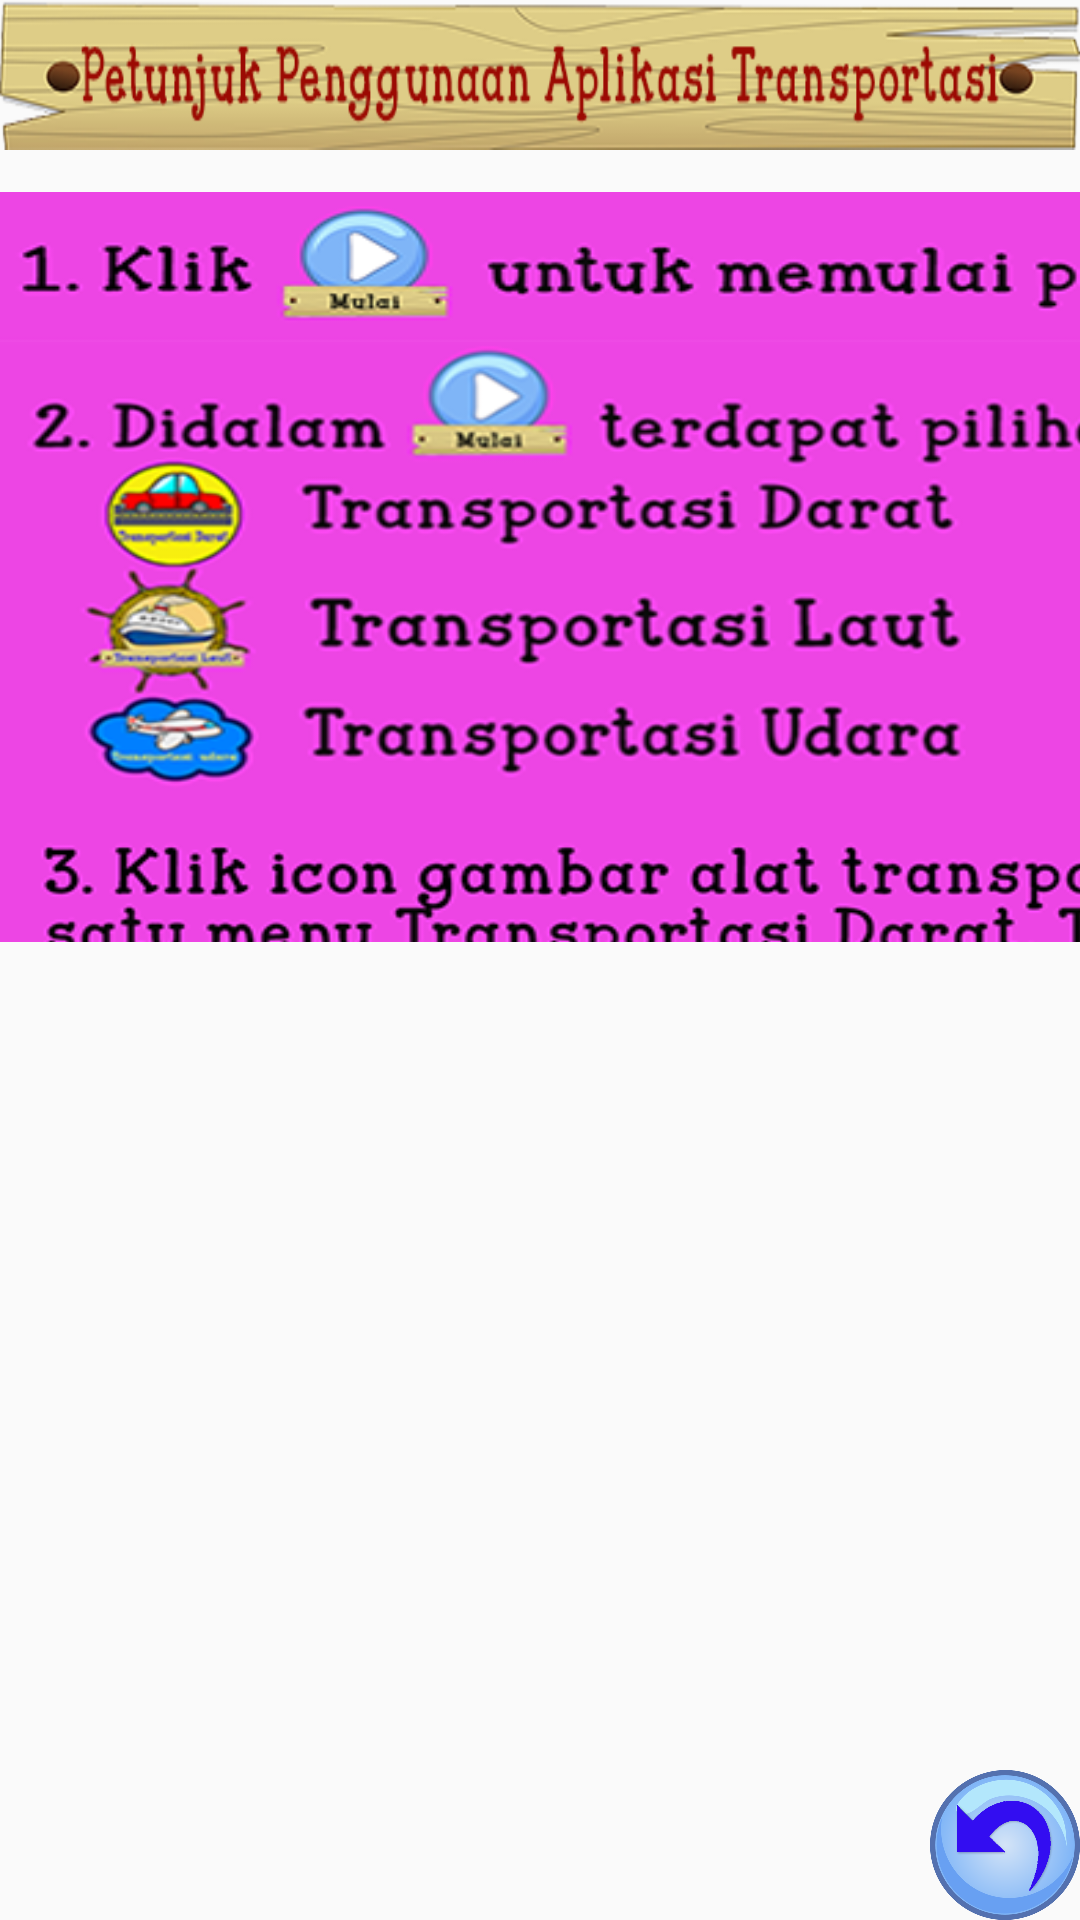

Android layout source for this screen:
<!-- AndroidManifest.xml: application theme Theme.AppCompat.DayNight.NoActionBar -->
<!-- res/layout/activity_informasi.xml -->
<?xml version="1.0" encoding="utf-8"?>
<RelativeLayout xmlns:android="http://schemas.android.com/apk/res/android"
    xmlns:app="http://schemas.android.com/apk/res-auto"
    xmlns:tools="http://schemas.android.com/tools"
    android:layout_width="match_parent"
    android:layout_height="match_parent"
    android:background="@drawable/bp"
    android:screenOrientation="landscape"
    tools:context="com.example.vien.transportasi.InformasiActivity">

    <RelativeLayout
        android:layout_width="576dp"
        android:layout_height="wrap_content"
        tools:layout_editor_absoluteY="10dp"
        tools:layout_editor_absoluteX="8dp"
        android:id="@+id/relativeLayout2"
        android:layout_alignParentTop="true"
        android:layout_alignParentRight="true"
        android:layout_alignParentEnd="true">

        <ScrollView
            android:layout_width="wrap_content"
            android:layout_height="250dp"
            android:scrollbars="none"
            tools:layout_editor_absoluteX="8dp"
            tools:layout_editor_absoluteY="8dp"
            android:id="@+id/scrollView2"
            android:layout_alignParentTop="true"
            android:layout_alignParentLeft="true"
            android:layout_alignParentStart="true"
            android:layout_marginTop="64dp">

        <LinearLayout
            android:layout_width="match_parent"
            android:layout_height="550dp"
            android:orientation="vertical" >

            <ImageButton
                android:id="@+id/menu1"
                android:layout_width="550dp"
                android:layout_height="50dp"
                android:background="@drawable/menu11" />

            <ImageButton
            android:id="@+id/menu2"
            android:layout_width="550dp"
            android:layout_height="150dp"
            android:background="@drawable/menu22" />
        <ImageButton
            android:id="@+id/menu3"
            android:layout_width="550dp"
            android:layout_height="140dp"
            android:background="@drawable/menu33" />
        <ImageButton
            android:id="@+id/menu4"
            android:layout_width="550dp"
            android:layout_height="50dp"
            android:background="@drawable/menu44" />
        <ImageButton
            android:id="@+id/menu5"
            android:layout_width="550dp"
            android:layout_height="45dp"
            android:background="@drawable/menu55" />
            <ImageButton
                android:id="@+id/menu6"
                android:layout_width="550dp"
                android:layout_height="50dp"
                android:background="@drawable/menu66" />
            <ImageButton
                android:id="@+id/menu7"
                android:layout_width="550dp"
                android:layout_height="40dp"
                android:background="@drawable/menu77" />
        </LinearLayout>
        </ScrollView>
    </RelativeLayout>
    <ImageButton
        android:id="@+id/judul"
        android:layout_width="550dp"
        android:layout_height="50dp"
        android:background="@drawable/jp"
        android:layout_alignParentTop="true"
        android:layout_centerHorizontal="true" />


    <ImageButton
        android:id="@+id/imagebackin"
        android:layout_width="50dp"
        android:layout_height="50dp"
        android:background="@drawable/back"
        android:layout_alignParentBottom="true"
        android:layout_alignParentRight="true"
        android:layout_alignParentEnd="true" />
</RelativeLayout>
<!-- resources referenced by this layout -->
<resources>
  <!-- drawable back: png bitmap (drawable-xxhdpi, 74185 bytes) -->
  <!-- drawable jp: png bitmap (drawable-hdpi, 40687 bytes) -->
  <!-- drawable menu11: png bitmap (drawable-mdpi, 19652 bytes) -->
  <!-- drawable menu22: png bitmap (drawable-mdpi, 83548 bytes) -->
  <!-- drawable menu33: png bitmap (drawable-xhdpi, 110893 bytes) -->
  <!-- drawable menu44: png bitmap (drawable-mdpi, 24001 bytes) -->
  <!-- drawable menu55: png bitmap (drawable-xxhdpi, 27959 bytes) -->
  <!-- drawable menu66: png bitmap (drawable, 26588 bytes) -->
  <!-- drawable menu77: png bitmap (drawable, 10467 bytes) -->
</resources>
